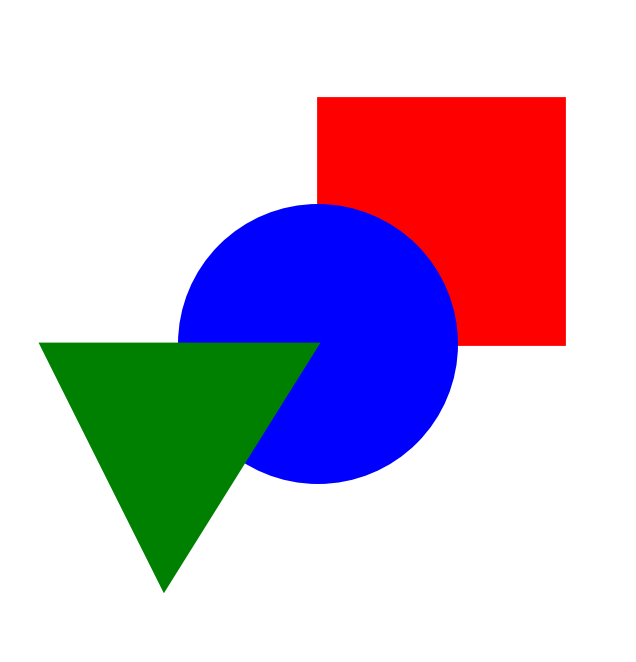

This chart was generated by the following Python code:
import matplotlib.pyplot as plt
import matplotlib.patches as patches
import numpy as np


def drawTriangle(ax):
    """Draw a filled green triangle"""
    x = [10, 50, 100]
    y = [100, 20, 100]

    # Create triangle polygon
    triangle = patches.Polygon([(x[i], y[i]) for i in range(3)],
                               facecolor='green', edgecolor='green', linewidth=2)
    ax.add_patch(triangle)


def drawCircle(ax):
    """Draw a filled blue circle"""
    circle = patches.Circle(
        (100, 100), 45, facecolor='blue', edgecolor='blue', linewidth=2)
    ax.add_patch(circle)


def drawRectangle(ax):
    """Draw a filled red rectangle"""
    rectangle = patches.Rectangle(
        (100, 100), 80, 80, facecolor='red', edgecolor='red', linewidth=2)
    ax.add_patch(rectangle)


def main():
    # Set up the plot to mimic graphics.h behavior
    fig, ax = plt.subplots(figsize=(10, 8))
    ax.set_facecolor('black')
    ax.invert_yaxis()  # Invert Y-axis to match graphics.h coordinate system

    # Set up the display area
    ax.set_xlim(0, 200)
    ax.set_ylim(0, 200)
    ax.set_aspect('equal')
    ax.set_title('Filled Shapes Drawing', color='white', fontsize=16)
    ax.axis('off')  # Remove axes for cleaner look

    # Drawing sequence (same as C++ code)
    sequence = "RCT"  # Rectangle, Circle, Triangle

    print(f"Drawing shapes in sequence: {sequence}")

    for x in sequence:
        if x == 'C':
            drawCircle(ax)
            print("Drew Circle (Blue)")
        elif x == 'T':
            drawTriangle(ax)
            print("Drew Triangle (Green)")
        else:  # x == 'R'
            drawRectangle(ax)
            print("Drew Rectangle (Red)")

    plt.show()
    print("All shapes drawn successfully!")


if __name__ == "__main__":
    main()

"""
This Python code draws filled shapes (rectangle, circle, triangle) based on a sequence string,
matching the functionality of the original C++ graphics code.

Shape Details:
1. Triangle: Green filled triangle with vertices at (10,100), (50,20), (100,100)
2. Circle: Blue filled circle centered at (100,100) with radius 45
3. Rectangle: Red filled rectangle from (100,100) to (180,180)

The drawing sequence "RCT" means:
- R: Rectangle (Red)
- C: Circle (Blue) 
- T: Triangle (Green)

Key Features:
- Uses matplotlib patches for filled shapes
- Black background to mimic graphics.h appearance
- Inverted Y-axis to match graphics.h coordinate system
- Same colors as C++ code (RED, BLUE, GREEN)
- Same coordinates and dimensions as original

The shapes are drawn with both fill and border in the same color,
equivalent to the setfillstyle(SOLID_FILL) and floodfill() functions in C++.

To run: python3 filled_shapes.py

Try changing the sequence string to draw shapes in different orders!
Examples: "TCR", "CCT", "RRR", etc.
"""
